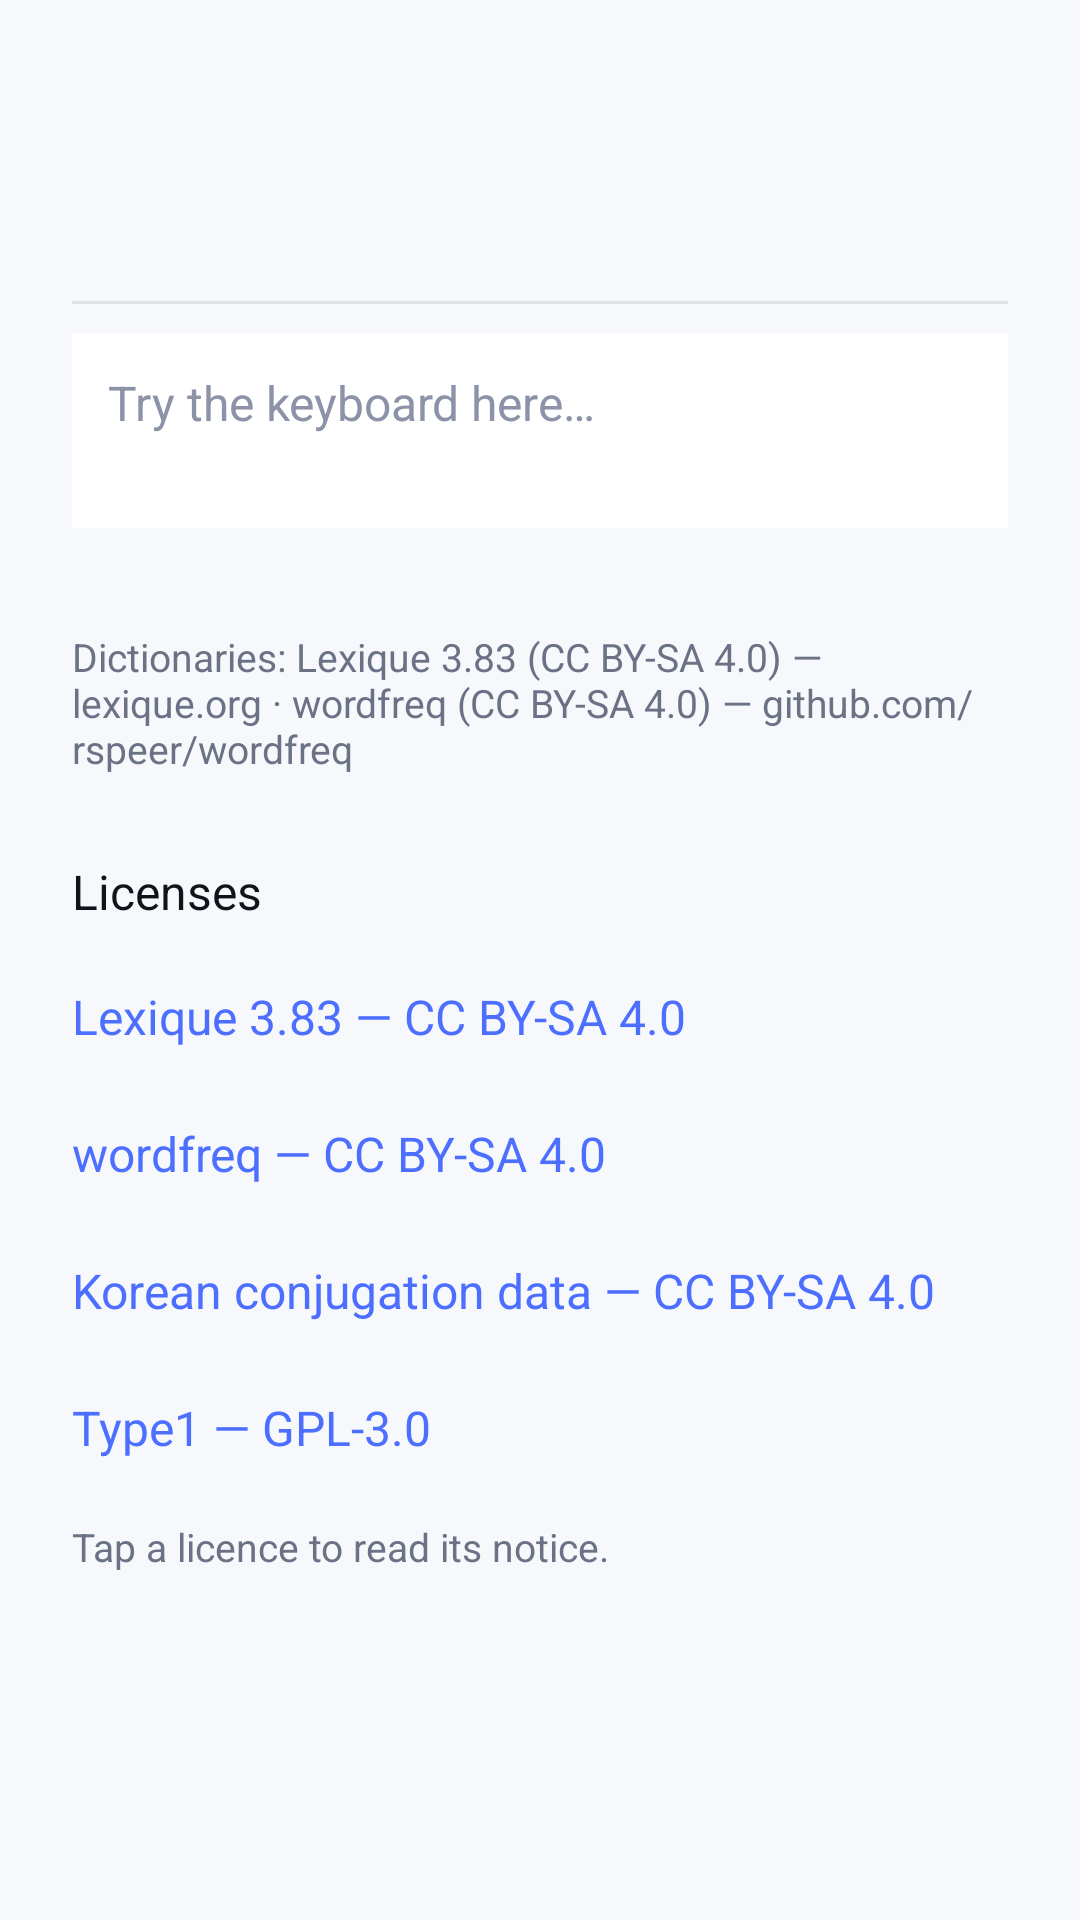

Reconstruct the res/layout file that produces this screen, plus the resources it refers to.
<!-- AndroidManifest.xml: application theme Theme.Type1 -->
<!-- res/layout/activity_about.xml -->
<?xml version="1.0" encoding="utf-8"?>
<LinearLayout xmlns:android="http://schemas.android.com/apk/res/android"
	android:layout_width="match_parent"
	android:layout_height="match_parent"
	android:orientation="vertical">

	<include layout="@layout/settings_header" />

	<ScrollView
		android:layout_width="match_parent"
		android:layout_height="0dp"
		android:layout_weight="1"
		android:fillViewport="true">

		<LinearLayout
			android:layout_width="match_parent"
			android:layout_height="wrap_content"
			android:orientation="vertical"
			android:padding="24dp">

			<TextView
				android:layout_width="match_parent"
				android:layout_height="wrap_content"
				android:text="@string/dictionary_credit"
				android:textColor="#FF6B7285"
				android:textSize="13sp" />

			<TextView
				android:layout_width="match_parent"
				android:layout_height="wrap_content"
				android:layout_marginTop="28dp"
				android:text="@string/settings_licenses"
				android:textColor="#FF11131A"
				android:textSize="16sp" />

			<TextView
				android:id="@+id/licenseLexique"
				android:layout_width="match_parent"
				android:layout_height="wrap_content"
				android:layout_marginTop="8dp"
				android:paddingBottom="12dp"
				android:paddingTop="12dp"
				android:text="@string/settings_license_lexique"
				android:textColor="#FF4C6FFF"
				android:textSize="16sp" />

			<TextView
				android:id="@+id/licenseWordfreq"
				android:layout_width="match_parent"
				android:layout_height="wrap_content"
				android:paddingBottom="12dp"
				android:paddingTop="12dp"
				android:text="@string/settings_license_wordfreq"
				android:textColor="#FF4C6FFF"
				android:textSize="16sp" />

			<TextView
				android:id="@+id/licenseKoreanConjugations"
				android:layout_width="match_parent"
				android:layout_height="wrap_content"
				android:paddingBottom="12dp"
				android:paddingTop="12dp"
				android:text="@string/settings_license_korean_conjugations"
				android:textColor="#FF4C6FFF"
				android:textSize="16sp" />

			<TextView
				android:id="@+id/licenseType1"
				android:layout_width="match_parent"
				android:layout_height="wrap_content"
				android:paddingBottom="12dp"
				android:paddingTop="12dp"
				android:text="@string/settings_license_app"
				android:textColor="#FF4C6FFF"
				android:textSize="16sp" />

			<TextView
				android:layout_width="match_parent"
				android:layout_height="wrap_content"
				android:layout_marginTop="8dp"
				android:text="@string/settings_licenses_hint"
				android:textColor="#FF6B7285"
				android:textSize="13sp" />
		</LinearLayout>
	</ScrollView>
</LinearLayout>
<!-- res/layout/settings_header.xml (included above) -->
<?xml version="1.0" encoding="utf-8"?>
<LinearLayout xmlns:android="http://schemas.android.com/apk/res/android"
	android:layout_width="match_parent"
	android:layout_height="wrap_content"
	android:orientation="vertical"
	android:paddingStart="24dp"
	android:paddingTop="48dp"
	android:paddingEnd="24dp"
	android:paddingBottom="10dp">

	<TextView
		android:id="@+id/settingsTitle"
		android:layout_width="match_parent"
		android:layout_height="wrap_content"
		android:textColor="#FF11131A"
		android:textSize="30sp"
		android:textStyle="bold" />

	<TextView
		android:id="@+id/settingsSubtitle"
		android:layout_width="match_parent"
		android:layout_height="wrap_content"
		android:layout_marginTop="4dp"
		android:textColor="#FF4A5064"
		android:textSize="15sp"
		android:visibility="gone" />

	<View
		android:layout_width="match_parent"
		android:layout_height="1dp"
		android:layout_marginTop="12dp"
		android:background="#1A11131A" />

	<EditText
		android:id="@+id/settingsDemo"
		android:layout_width="match_parent"
		android:layout_height="wrap_content"
		android:layout_marginTop="10dp"
		android:background="#FFFFFFFF"
		android:gravity="top|start"
		android:hint="@string/setup_demo_hint"
		android:importantForAutofill="no"
		android:inputType="textCapSentences|textMultiLine"
		android:minLines="2"
		android:maxLines="3"
		android:padding="12dp"
		android:textColor="#FF11131A"
		android:textColorHint="#FF8C93A8"
		android:textSize="16sp" />
</LinearLayout>
<!-- resources referenced by this layout -->
<resources>
  <string name="dictionary_credit">Dictionaries: Lexique 3.83 (CC BY-SA 4.0) — lexique.org · wordfreq (CC BY-SA 4.0) — github.com/rspeer/wordfreq</string>
  <string name="settings_license_app">Type1 — GPL-3.0</string>
  <string name="settings_license_korean_conjugations">Korean conjugation data — CC BY-SA 4.0</string>
  <string name="settings_license_lexique">Lexique 3.83 — CC BY-SA 4.0</string>
  <string name="settings_license_wordfreq">wordfreq — CC BY-SA 4.0</string>
  <string name="settings_licenses">Licenses</string>
  <string name="settings_licenses_hint">Tap a licence to read its notice.</string>
  <string name="setup_demo_hint">Try the keyboard here…</string>
  <style name="Theme.Type1" parent="@android:style/Theme.Material.Light.NoActionBar">
  		<item name="android:colorAccent">@color/brand</item>
  		<item name="android:statusBarColor">@color/brand</item>
  		<item name="android:windowBackground">#FFF7F8FC</item>
  	</style>
  <color name="brand">#FF4C6FFF</color>
</resources>
